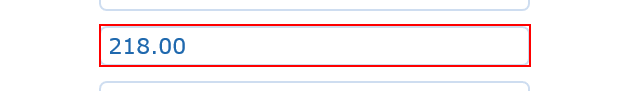
Workflow: read book.ref and total price

Step 1: get-text from the element
